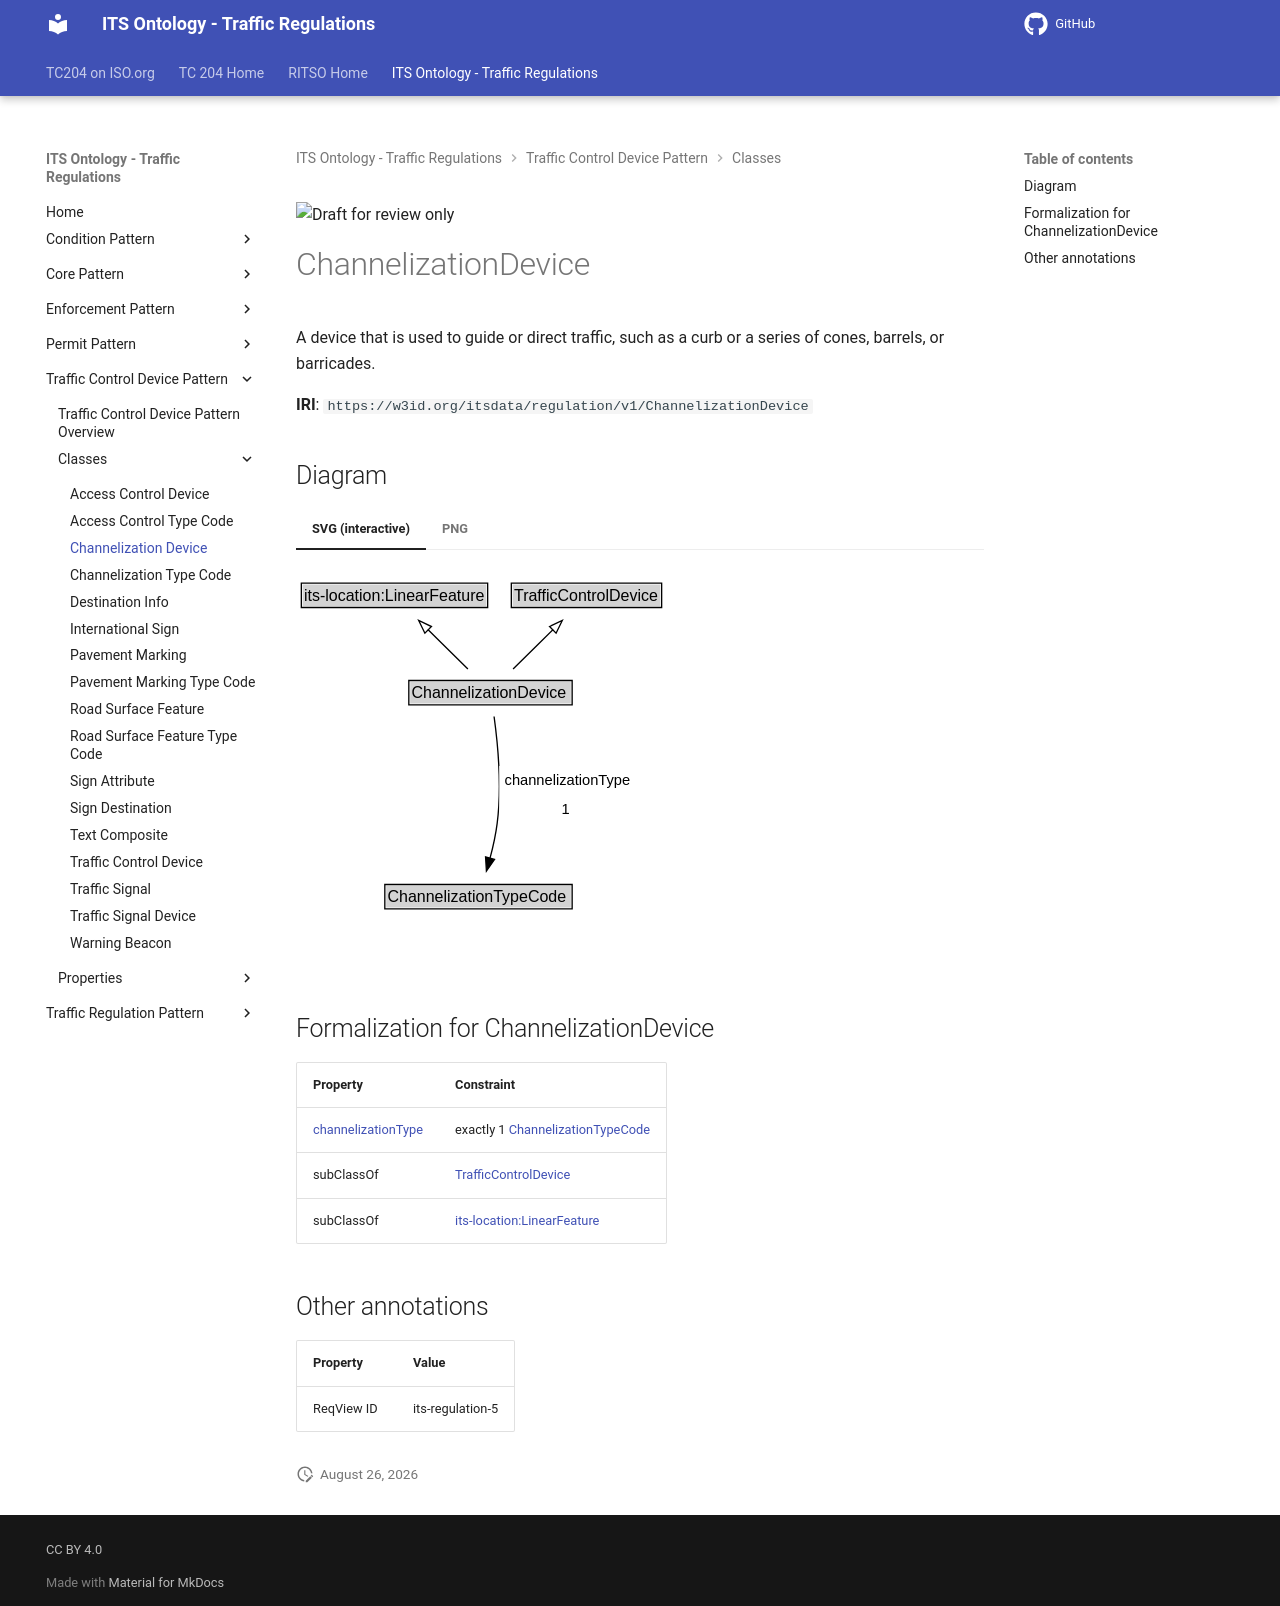

repository: ISO-TC204/ontology-its-regulation · page: v0.0.3-alpha.3/classes/ChannelizationDevice/index.html · generator: mkdocs

![Draft for review only](https://isotc204.org/assets/img/draft_for_review.svg)

# ChannelizationDevice

A device that is used to guide or direct traffic, such as a curb or a series of cones, barrels, or barricades.

**IRI**: `https://w3id.org/itsdata/regulation/v1/ChannelizationDevice`


## Diagram

=== "SVG (interactive)"

    <!-- Generated by graphviz version 14.1.3 (20260303.0454)
     -->
    <!-- Pages: 1 -->
    <svg width="278pt" height="286pt"
     viewBox="0.00 0.00 278.00 286.00" xmlns="http://www.w3.org/2000/svg" xmlns:xlink="http://www.w3.org/1999/xlink">
    <g id="graph0" class="graph" transform="scale(1 1) rotate(0) translate(4 282)">
    <polygon fill="white" stroke="none" points="-4,4 -4,-282 274.25,-282 274.25,4 -4,4"/>
    <g id="clust3" class="cluster">
    <title>cluster_associated</title>
    </g>
    <!-- its&#45;location_LinearFeature -->
    <g id="node1" class="node">
    <title>its&#45;location_LinearFeature</title>
    <g id="a_node1"><a xlink:href="https://w3id.org/itsdata/location/v1/LinearFeature" xlink:title="&lt;TABLE&gt;">
    <polygon fill="lightgray" stroke="none" points="1,-251.88 1,-268.12 138.75,-268.12 138.75,-251.88 1,-251.88"/>
    <text xml:space="preserve" text-anchor="start" x="2" y="-255.88" font-family="Arial" font-size="12.00">its&#45;location:LinearFeature</text>
    <polygon fill="none" stroke="black" points="0,-250.88 0,-269.12 139.75,-269.12 139.75,-250.88 0,-250.88"/>
    </a>
    </g>
    </g>
    <!-- TrafficControlDevice -->
    <g id="node2" class="node">
    <title>TrafficControlDevice</title>
    <g id="a_node2"><a xlink:href="../TrafficControlDevice" xlink:title="&lt;TABLE&gt;">
    <polygon fill="lightgray" stroke="none" points="158.5,-251.88 158.5,-268.12 269.25,-268.12 269.25,-251.88 158.5,-251.88"/>
    <text xml:space="preserve" text-anchor="start" x="159.5" y="-255.88" font-family="Arial" font-size="12.00">TrafficControlDevice</text>
    <polygon fill="none" stroke="black" points="157.5,-250.88 157.5,-269.12 270.25,-269.12 270.25,-250.88 157.5,-250.88"/>
    </a>
    </g>
    </g>
    <!-- ChannelizationDevice -->
    <g id="node3" class="node">
    <title>ChannelizationDevice</title>
    <g id="a_node3"><a xlink:href="../ChannelizationDevice" xlink:title="&lt;TABLE&gt;">
    <polygon fill="lightgray" stroke="none" points="81.62,-178.88 81.62,-195.12 202.12,-195.12 202.12,-178.88 81.62,-178.88"/>
    <text xml:space="preserve" text-anchor="start" x="82.62" y="-182.88" font-family="Arial" font-size="12.00">ChannelizationDevice</text>
    <polygon fill="none" stroke="black" points="80.62,-177.88 80.62,-196.12 203.12,-196.12 203.12,-177.88 80.62,-177.88"/>
    </a>
    </g>
    </g>
    <!-- ChannelizationDevice&#45;&gt;its&#45;location_LinearFeature -->
    <g id="edge1" class="edge">
    <title>ChannelizationDevice&#45;&gt;its&#45;location_LinearFeature</title>
    <path fill="none" stroke="black" d="M124.93,-204.71C115.99,-213.53 104.83,-224.53 94.91,-234.31"/>
    <polygon fill="none" stroke="black" points="92.68,-231.6 88.02,-241.11 97.59,-236.58 92.68,-231.6"/>
    </g>
    <!-- ChannelizationDevice&#45;&gt;TrafficControlDevice -->
    <g id="edge2" class="edge">
    <title>ChannelizationDevice&#45;&gt;TrafficControlDevice</title>
    <path fill="none" stroke="black" d="M158.82,-204.71C167.76,-213.53 178.92,-224.53 188.84,-234.31"/>
    <polygon fill="none" stroke="black" points="186.16,-236.58 195.73,-241.11 191.07,-231.6 186.16,-236.58"/>
    </g>
    <!-- Invis -->
    <!-- ChannelizationDevice&#45;&gt;Invis -->
    <!-- ChannelizationTypeCode -->
    <g id="node5" class="node">
    <title>ChannelizationTypeCode</title>
    <g id="a_node5"><a xlink:href="../ChannelizationTypeCode" xlink:title="&lt;TABLE&gt;">
    <polygon fill="lightgray" stroke="none" points="63.62,-25.88 63.62,-42.12 202.12,-42.12 202.12,-25.88 63.62,-25.88"/>
    <text xml:space="preserve" text-anchor="start" x="64.62" y="-29.88" font-family="Arial" font-size="12.00">ChannelizationTypeCode</text>
    <polygon fill="none" stroke="black" points="62.62,-24.88 62.62,-43.12 203.12,-43.12 203.12,-24.88 62.62,-24.88"/>
    </a>
    </g>
    </g>
    <!-- ChannelizationDevice&#45;&gt;ChannelizationTypeCode -->
    <g id="edge5" class="edge">
    <title>ChannelizationDevice&#45;&gt;ChannelizationTypeCode</title>
    <path fill="none" stroke="black" d="M144.56,-169.11C147.22,-149.7 150.44,-116.93 146.88,-89 145.78,-80.38 143.73,-71.17 141.53,-62.84"/>
    <polygon fill="black" stroke="black" points="144.91,-61.93 138.82,-53.27 138.18,-63.84 144.91,-61.93"/>
    <polygon fill="white" stroke="none" points="148.45,-89 148.45,-132 247.95,-132 247.95,-89 148.45,-89"/>
    <text xml:space="preserve" text-anchor="start" x="152.45" y="-117.5" font-family="Arial" font-size="11.00">channelizationType</text>
    <text xml:space="preserve" text-anchor="start" x="195.2" y="-96" font-family="Arial" font-size="11.00">1</text>
    </g>
    <!-- Invis&#45;&gt;ChannelizationTypeCode -->
    </g>
    </svg>


=== "PNG"

    ![ChannelizationDevice Diagram](../diagrams/ChannelizationDevice.dot.png)



## Formalization for ChannelizationDevice

| Property | Constraint |
|----------|------------|
| [channelizationType](../properties/channelizationType.md) | exactly 1 [ChannelizationTypeCode](https://w3id.org/itsdata/regulation/v1/ChannelizationTypeCode) |
| subClassOf | [TrafficControlDevice](TrafficControlDevice.md) |
| subClassOf | [its-location:LinearFeature](https://w3id.org/itsdata/location/v1/LinearFeature) |

## Other annotations

| Property | Value |
|----------|-------|
| ReqView ID | its-regulation-5 |
